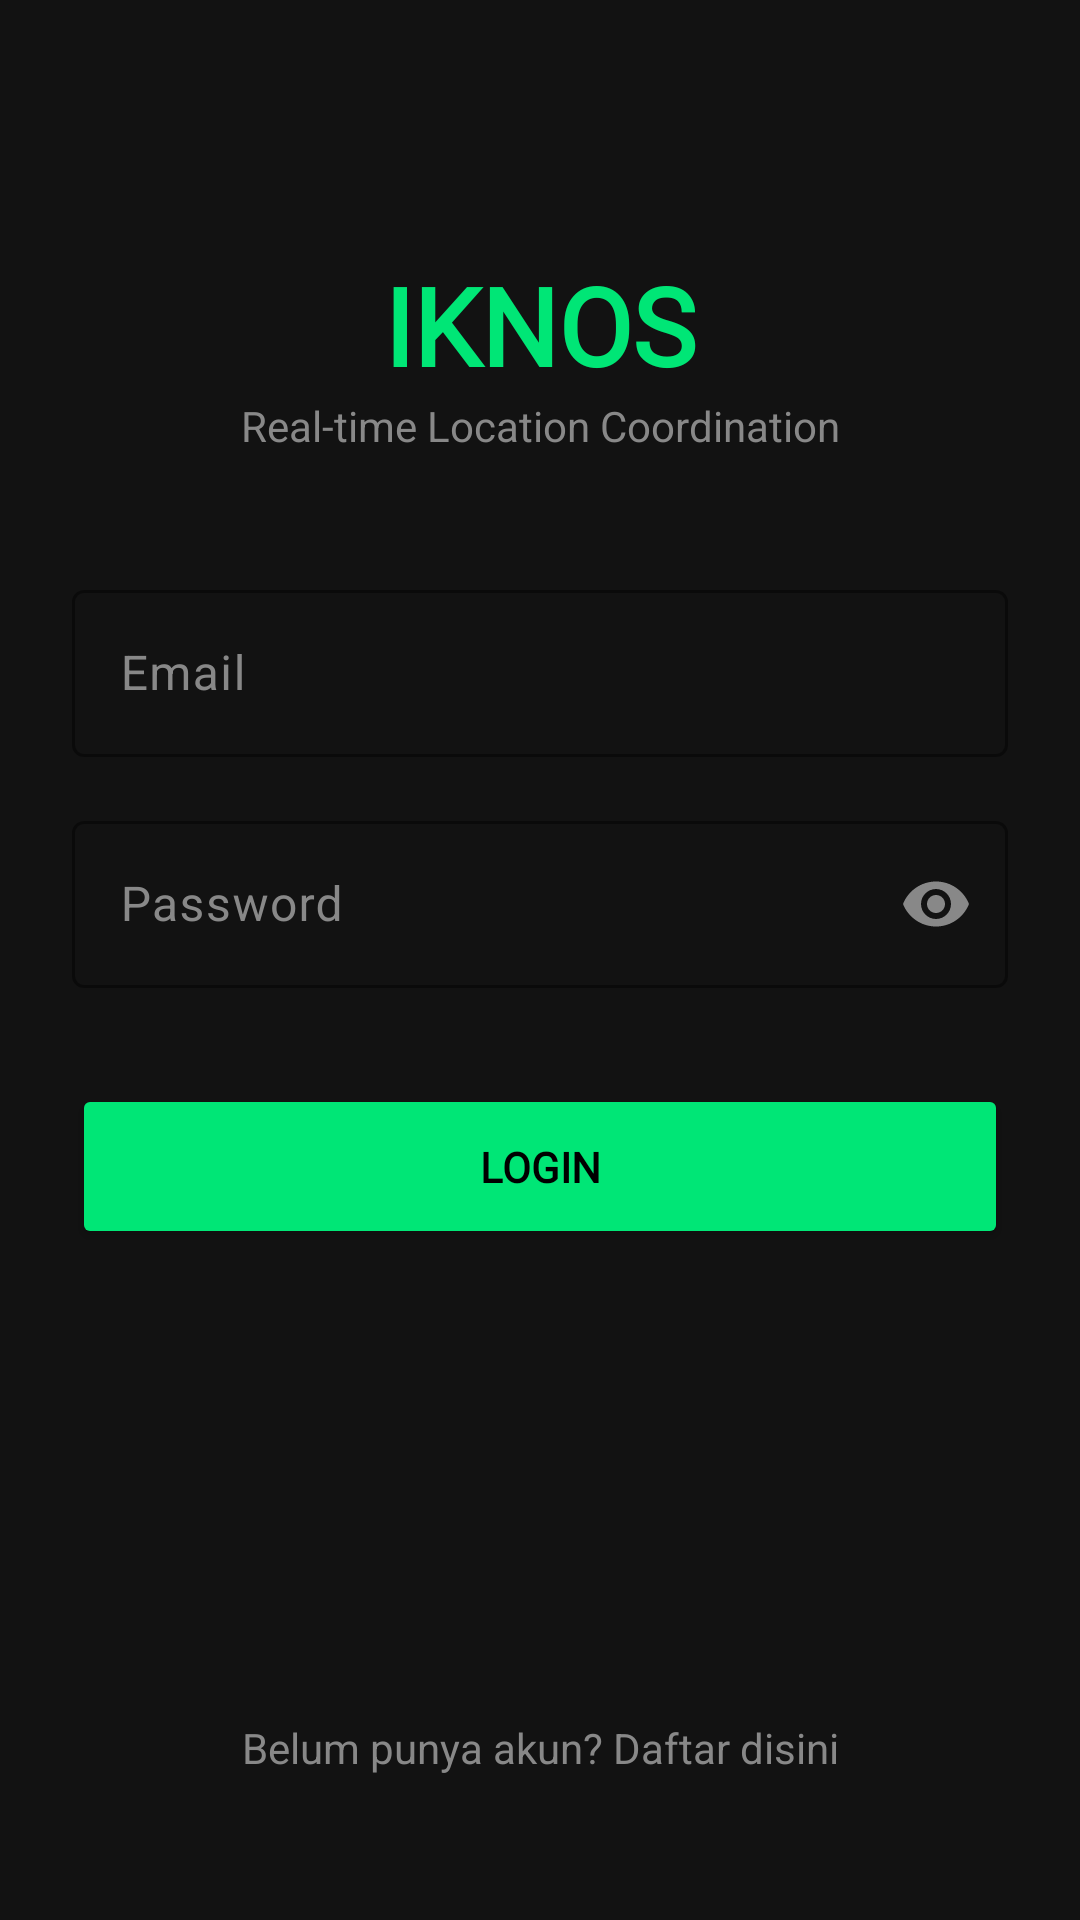

Write the Android layout XML for this screen, with the resource values it uses.
<!-- AndroidManifest.xml: application theme Theme.Iknos -->
<!-- res/layout/activity_login.xml -->
<?xml version="1.0" encoding="utf-8"?>
<FrameLayout
    xmlns:android="http://schemas.android.com/apk/res/android"
    xmlns:app="http://schemas.android.com/apk/res-auto"
    xmlns:tools="http://schemas.android.com/tools"
    android:layout_width="match_parent"
    android:layout_height="match_parent"
    android:background="#121212"
    android:fitsSystemWindows="true">
    
        <androidx.constraintlayout.widget.ConstraintLayout
            android:layout_width="match_parent"
            android:layout_height="match_parent"
            android:padding="24dp">

        <TextView
            android:id="@+id/tvTitle"
            android:layout_width="wrap_content"
            android:layout_height="wrap_content"
            android:layout_marginTop="60dp"
            android:fontFamily="@font/poppins_bold"
            android:text="IKNOS"
            android:textColor="#00E676"
            android:textSize="36sp"
            android:textStyle="bold"
            app:layout_constraintEnd_toEndOf="parent"
            app:layout_constraintStart_toStartOf="parent"
            app:layout_constraintTop_toTopOf="parent" />

        <TextView
            android:id="@+id/tvSubtitle"
            android:layout_width="wrap_content"
            android:layout_height="wrap_content"
            android:text="Real-time Location Coordination"
            android:textColor="#888888"
            android:textSize="14sp"
            app:layout_constraintTop_toBottomOf="@id/tvTitle"
            app:layout_constraintStart_toStartOf="parent"
            app:layout_constraintEnd_toEndOf="parent" />

        <com.google.android.material.textfield.TextInputLayout
            android:id="@+id/tilEmail"
            android:layout_width="match_parent"
            android:layout_height="wrap_content"
            android:hint="Email"
            android:textColorHint="#888888"
            android:layout_marginTop="40dp"
            app:hintTextColor="#00E676"
            app:boxStrokeColor="#00E676"
            app:layout_constraintTop_toBottomOf="@id/tvSubtitle">

            <com.google.android.material.textfield.TextInputEditText
                android:id="@+id/etEmail"
                android:layout_width="match_parent"
                android:layout_height="wrap_content"
                android:inputType="textEmailAddress"
                android:textColor="#FFFFFF" />
        </com.google.android.material.textfield.TextInputLayout>

        <com.google.android.material.textfield.TextInputLayout
            android:id="@+id/tilPassword"
            android:layout_width="match_parent"
            android:layout_height="wrap_content"
            android:hint="Password"
            android:textColorHint="#888888"
            android:layout_marginTop="16dp"
            app:hintTextColor="#00E676"
            app:boxStrokeColor="#00E676"
            app:passwordToggleEnabled="true"
            app:passwordToggleTint="#888888"
            app:layout_constraintTop_toBottomOf="@id/tilEmail">

            <com.google.android.material.textfield.TextInputEditText
                android:id="@+id/etPassword"
                android:layout_width="match_parent"
                android:layout_height="wrap_content"
                android:inputType="textPassword"
                android:textColor="#FFFFFF" />
        </com.google.android.material.textfield.TextInputLayout>

        <Button
            android:id="@+id/btnLogin"
            android:layout_width="match_parent"
            android:layout_height="55dp"
            android:layout_marginTop="32dp"
            android:backgroundTint="#00E676"
            android:fontFamily="@font/poppins_bold"
            android:text="LOGIN"
            android:textColor="#000000"
            android:textStyle="bold"
            app:layout_constraintTop_toBottomOf="@id/tilPassword"
            tools:layout_editor_absoluteX="24dp" />

        <TextView
            android:id="@+id/tvToRegister"
            android:layout_width="wrap_content"
            android:layout_height="wrap_content"
            android:text="Belum punya akun? Daftar disini"
            android:textColor="#888888"
            android:layout_marginBottom="24dp"
            app:layout_constraintBottom_toBottomOf="parent"
            app:layout_constraintStart_toStartOf="parent"
            app:layout_constraintEnd_toEndOf="parent" />

    </androidx.constraintlayout.widget.ConstraintLayout>
</FrameLayout>
<!-- resources referenced by this layout -->
<resources>
  <style name="Theme.Iknos" parent="Base.Theme.Iknos" />
  <style name="Base.Theme.Iknos" parent="Theme.Material3.DayNight.NoActionBar">
          <item name="colorPrimary">#00E676</item>
          <item name="colorPrimaryDark">#00B64F</item>
          <item name="colorAccent">#00E676</item>
  
          <item name="android:windowBackground">#121212</item>
      </style>
</resources>
